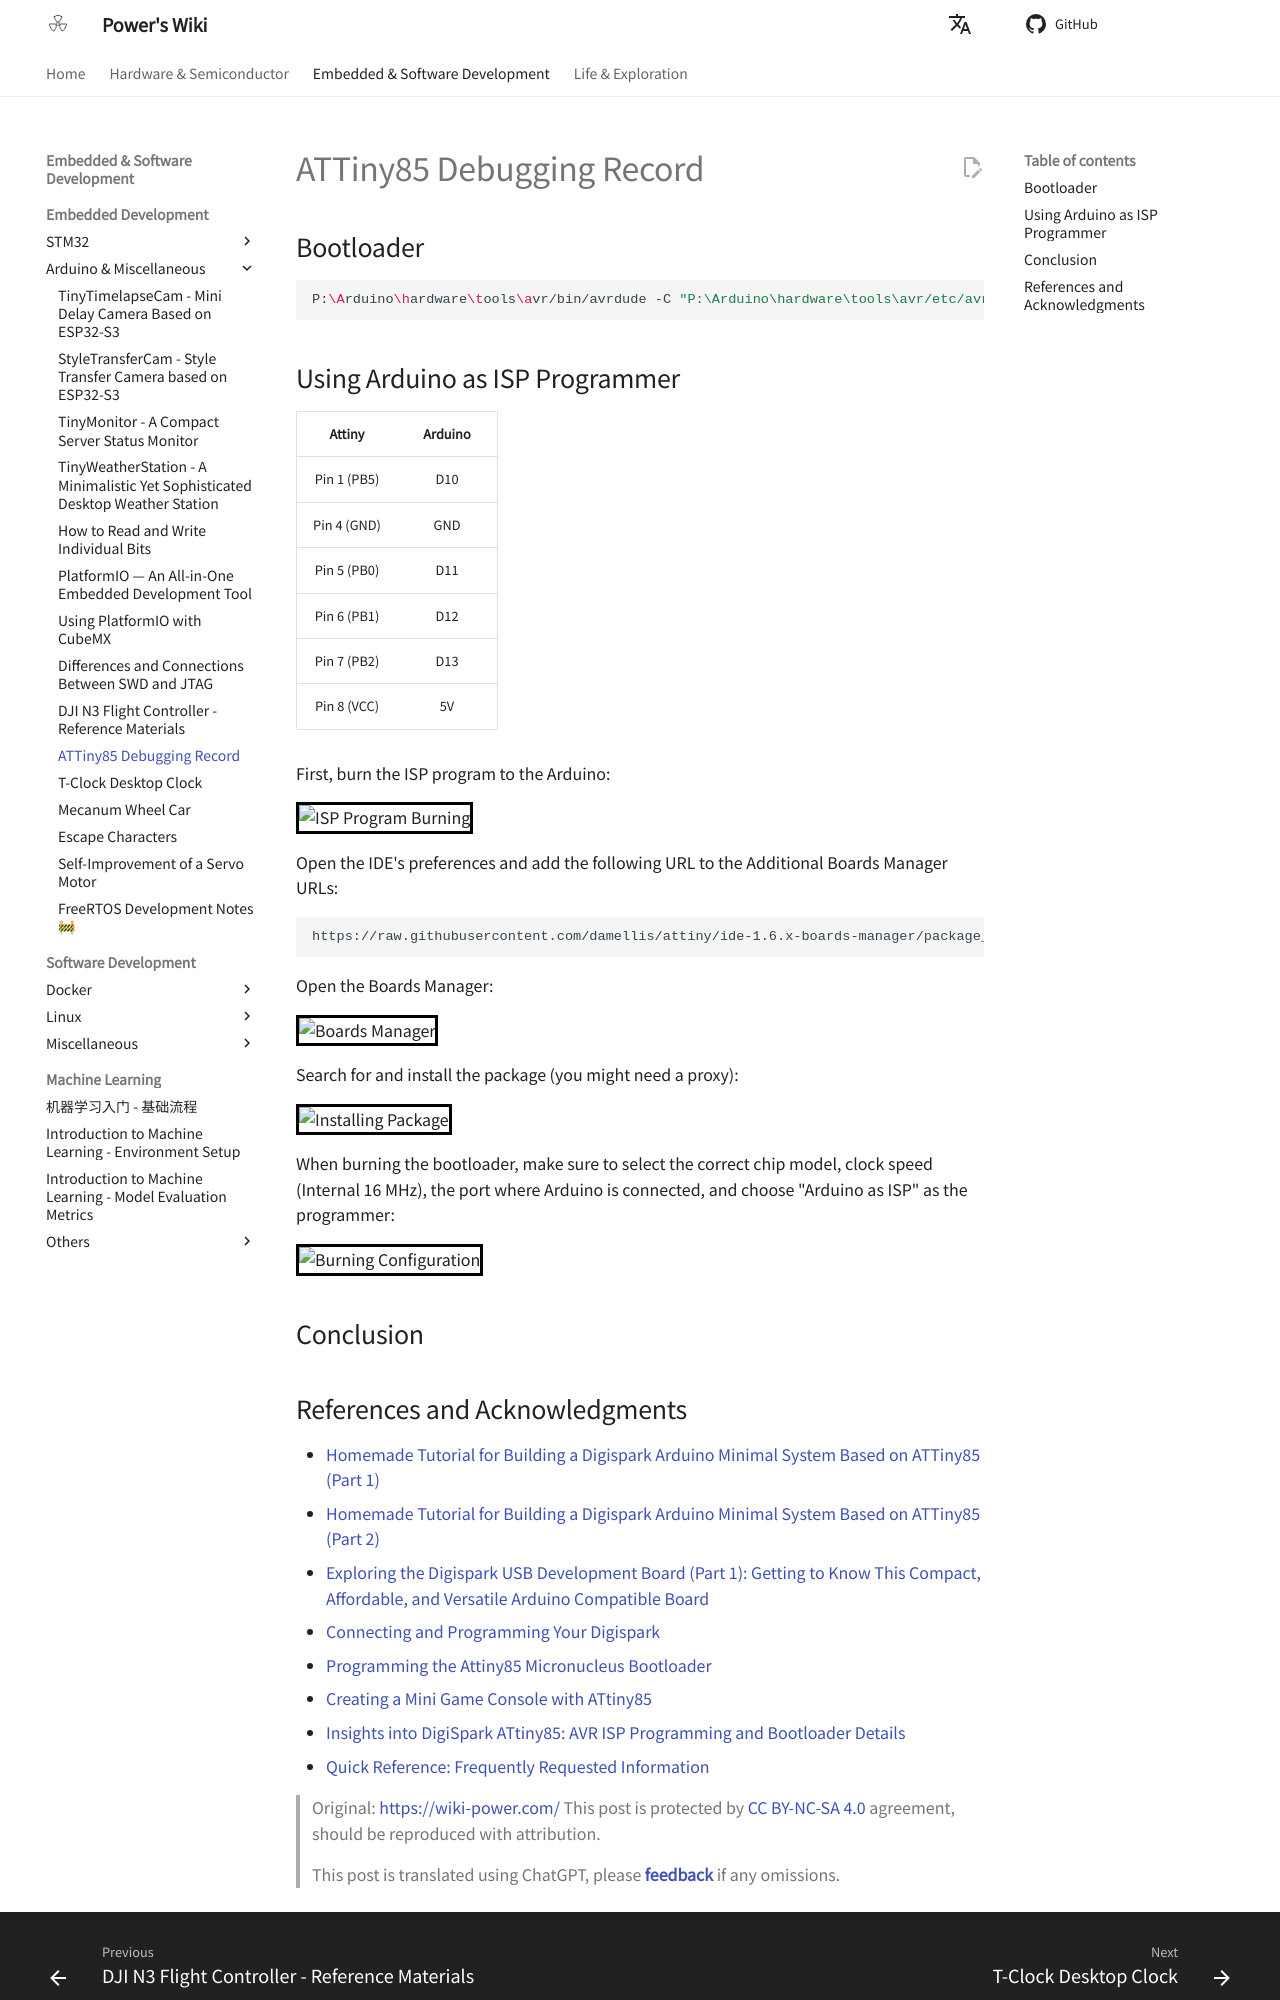

repository: linyuxuanlin/Wiki_MkDocs · page: en/ATTiny85调试记录/index.html · generator: mkdocs

# ATTiny85 Debugging Record

## Bootloader

```shell
P:\Arduino\hardware\tools\avr/bin/avrdude -C "P:\Arduino\hardware\tools\avr/etc/avrdude.conf" -v -pattiny85 -carduino -PCOM4 -b119200 -Uflash:w:D:\t85_default.hex:i -U lfuse:w:0xE1:m -U hfuse:w:0xDD:m -U efuse:w:0xFE:m
```

## Using Arduino as ISP Programmer

|   Attiny    | Arduino |
| :---------: | :-----: |
| Pin 1 (PB5) |   D10   |
| Pin 4 (GND) |   GND   |
| Pin 5 (PB0) |   D11   |
| Pin 6 (PB1) |   D12   |
| Pin 7 (PB2) |   D13   |
| Pin 8 (VCC) |   5V    |

First, burn the ISP program to the Arduino:

![ISP Program Burning](https://media.wiki-power.com/img/20200426144425.png)

Open the IDE's preferences and add the following URL to the Additional Boards Manager URLs:

```
https://raw.githubusercontent.com/damellis/attiny/ide-1.6.x-boards-manager/package_damellis_attiny_index.json
```

Open the Boards Manager:

![Boards Manager](https://media.wiki-power.com/img/20200426144642.png)

Search for and install the package (you might need a proxy):

![Installing Package](https://media.wiki-power.com/img/20200426144732.png)

When burning the bootloader, make sure to select the correct chip model, clock speed (Internal 16 MHz), the port where Arduino is connected, and choose "Arduino as ISP" as the programmer:

![Burning Configuration](https://media.wiki-power.com/img/20200426144834.png)

## Conclusion
